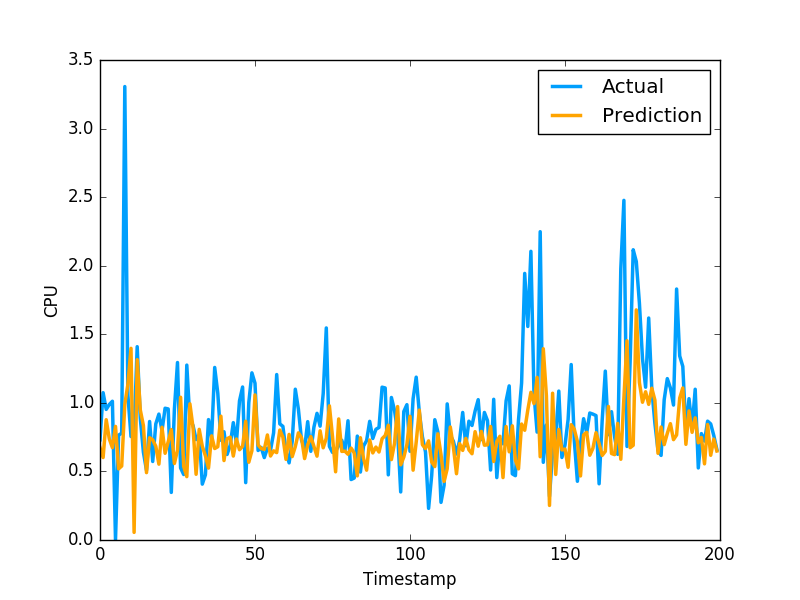

The table this chart was drawn from, first rows:
6.735267954633623599e-01, 7.307389974590000614e-01
6.012527702511122341e-01, 1.074290990829999792e+00
8.771888173790436394e-01, 9.521890282630000035e-01
7.374243299414567909e-01, 9.879170060160000766e-01
6.733885982302636464e-01, 1.011654973029999960e+00
8.283661851642215579e-01, 0.000000000000000000e+00
5.188899701789975172e-01, 7.643579840659999736e-01
5.395493552362330414e-01, 7.788103222849999119e-01
9.885859768282688753e-01, 3.306220054629999794e+00
1.135601723189067380e+00, 1.055441975589999970e+00
1.397320481592647878e+00, 7.543110251430000801e-01
5.563042803111170609e-02, 7.915459871289999283e-01
1.314906641783406549e+00, 1.409499049189999909e+00
9.480825957321128428e-01, 8.875439763070001042e-01
8.346378149263136148e-01, 6.401469707490000660e-01
4.913437933061075569e-01, 5.082880258560000808e-01
7.457404524501699550e-01, 8.640019893649999450e-01
7.302729527804734388e-01, 5.725920200349999822e-01
6.832434437174246256e-01, 8.469420075419999971e-01
5.528565631739746911e-01, 9.181020259860001032e-01
8.221070819178382116e-01, 7.976629734039999420e-01
6.321167284335794667e-01, 9.608020186419998776e-01
7.165704190035950827e-01, 9.555831551549999192e-01
8.051204592763991919e-01, 3.470349907879999862e-01
5.580367267485796257e-01, 9.546210169789999256e-01
6.555703106820807147e-01, 1.293938040730000072e+00
1.040737176850216938e+00, 5.251880288119999962e-01
5.363039516241546734e-01, 4.773890078070000542e-01
4.618151748479297214e-01, 1.275226235389999907e+00
9.927956010127334530e-01, 8.723750114439999814e-01
8.220459026310754647e-01, 8.355640172959999390e-01
4.793286090746955996e-01, 7.321749925609999377e-01
8.071304084099235610e-01, 7.640249729160000225e-01
6.833800694723575209e-01, 4.072830080990000323e-01
6.143307225562006924e-01, 4.752210080619999610e-01
5.242548555250357012e-01, 8.781340122220000488e-01
7.594883923653756863e-01, 7.414129972460000717e-01
6.669223025401481708e-01, 1.258002042770000051e+00
6.803285678660803137e-01, 1.069700956339999953e+00
9.028056966283631857e-01, 7.274609804150000691e-01
5.791093632817599923e-01, 7.892770171170000459e-01
7.386845701984091628e-01, 6.237750053410000550e-01
7.497017700409659424e-01, 6.914690136910000007e-01
6.120164508648334722e-01, 8.557710051540000640e-01
7.367183846360992883e-01, 7.093830108640000187e-01
6.580641437540700744e-01, 1.014547944070000041e+00
6.835562679015063647e-01, 1.115731000900000103e+00
8.658263794145030223e-01, 4.182830154900000208e-01
5.669841030641887825e-01, 1.002280950550000105e+00
6.510573548330332860e-01, 1.218860983849999968e+00
1.057671868938467430e+00, 1.143296003339999922e+00
6.933318743689346197e-01, 6.528189778330000248e-01
6.666924879663260750e-01, 6.746559739110000731e-01
6.610622780431588685e-01, 6.009536385540000802e-01
7.659736926355038555e-01, 6.694570183749999348e-01
6.123707487565150931e-01, 6.538079977039999990e-01
6.499005283124436039e-01, 7.814120054240000224e-01
6.372432679640354092e-01, 1.206303954120000022e+00
8.016009385930003006e-01, 8.469259738919999725e-01
7.503942381792949590e-01, 8.286409974099999687e-01
5.876382620372152532e-01, 6.482390165329999787e-01
... 1,599 more rows
